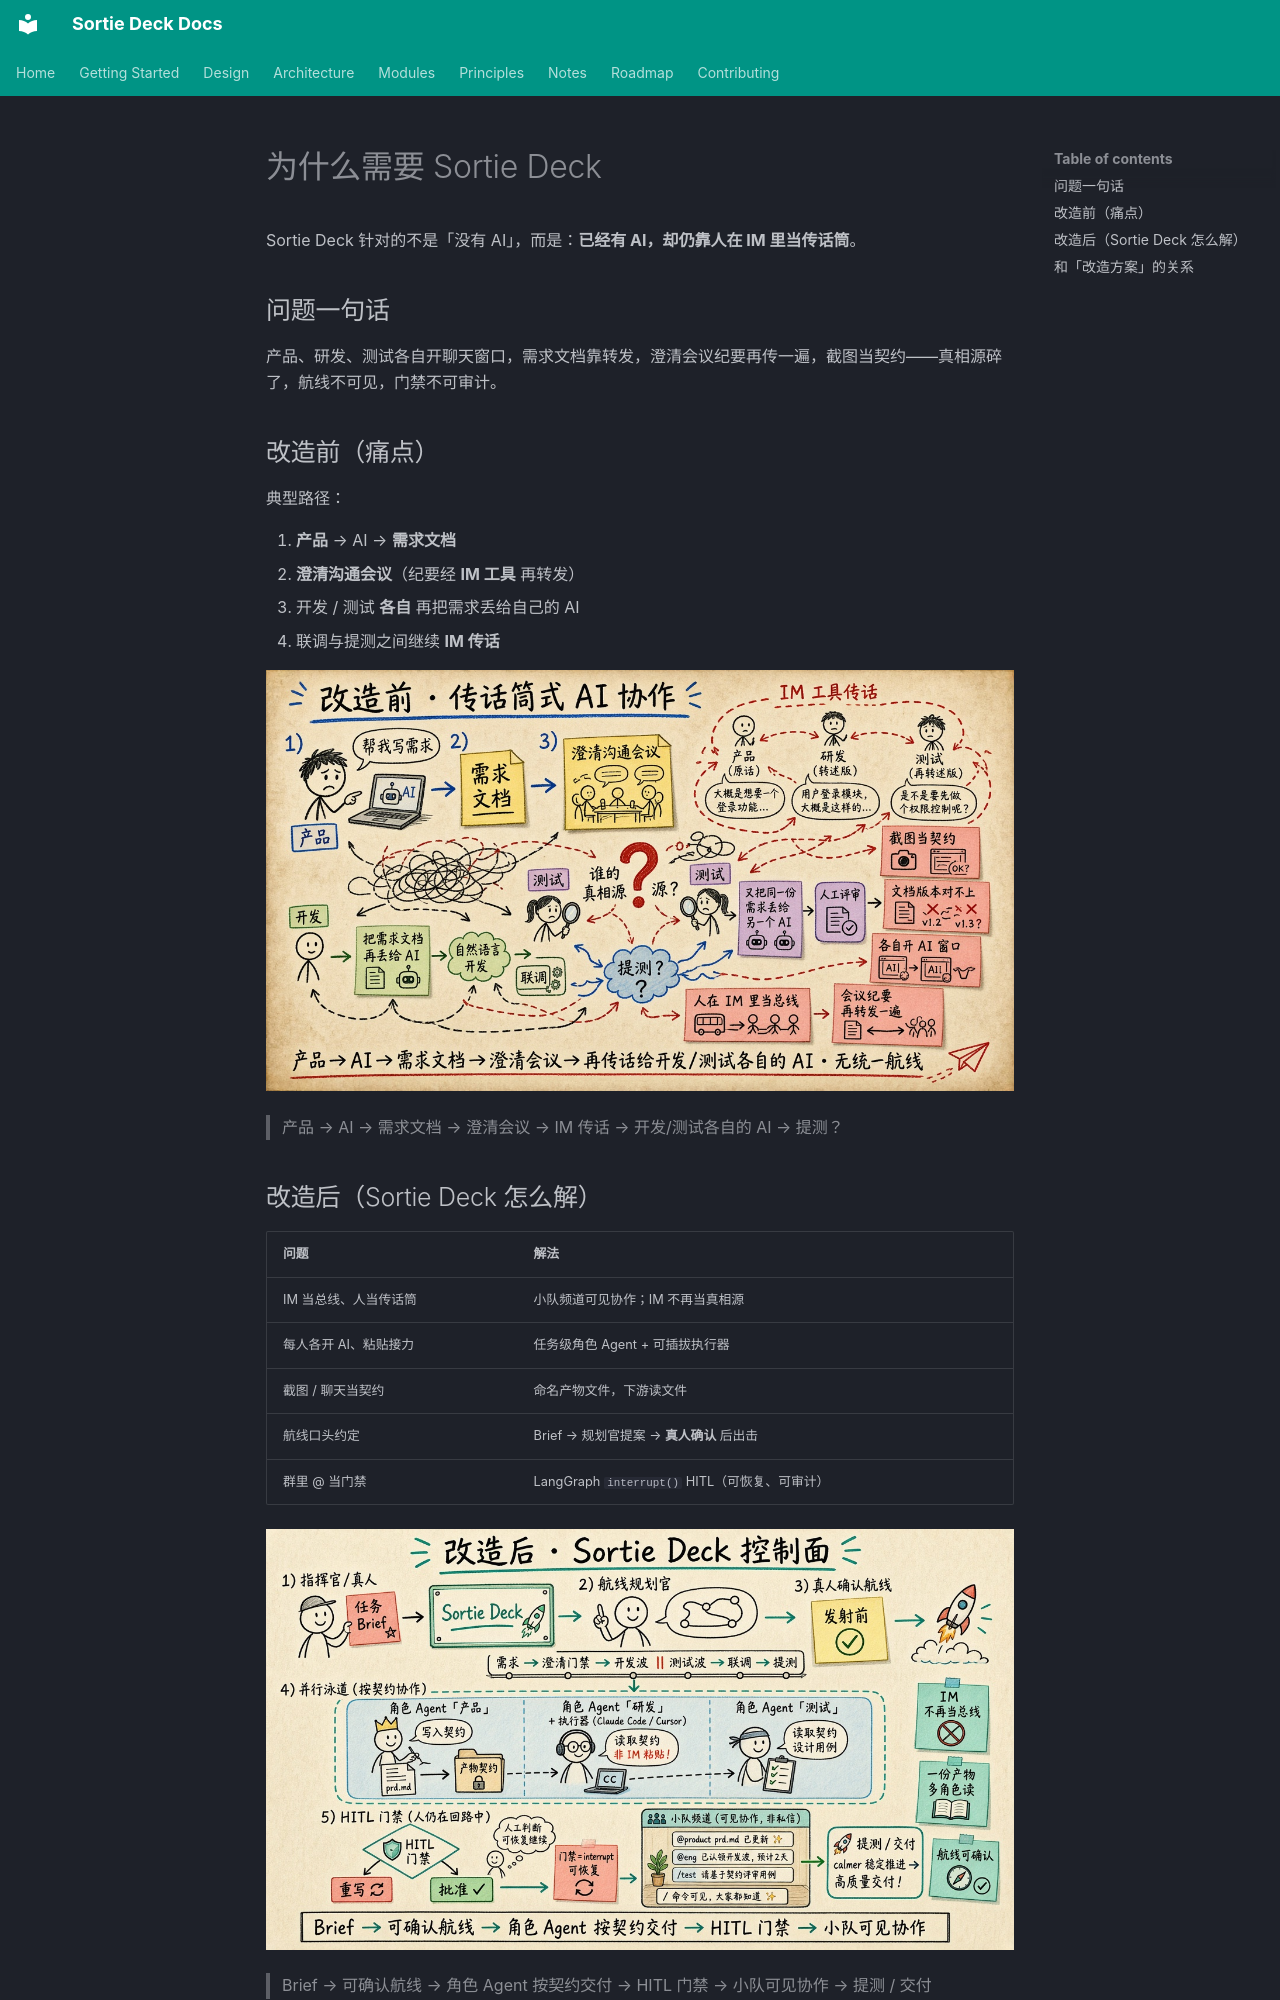

repository: lpliu-art/sortie-deck-todos · page: zh/design/why-sortie-deck/index.html · generator: mkdocs

# 为什么需要 Sortie Deck

Sortie Deck 针对的不是「没有 AI」，而是：**已经有 AI，却仍靠人在 IM 里当传话筒**。

## 问题一句话

产品、研发、测试各自开聊天窗口，需求文档靠转发，澄清会议纪要再传一遍，截图当契约——真相源碎了，航线不可见，门禁不可审计。

## 改造前（痛点）

典型路径：

1. **产品** → AI → **需求文档**
2. **澄清沟通会议**（纪要经 **IM 工具** 再转发）
3. 开发 / 测试 **各自** 再把需求丢给自己的 AI
4. 联调与提测之间继续 **IM 传话**

![改造前 · 传话筒式 AI 协作](../../assets/sortie-before-relay-handdrawn.jpg)

> 产品 → AI → 需求文档 → 澄清会议 → IM 传话 → 开发/测试各自的 AI → 提测？
